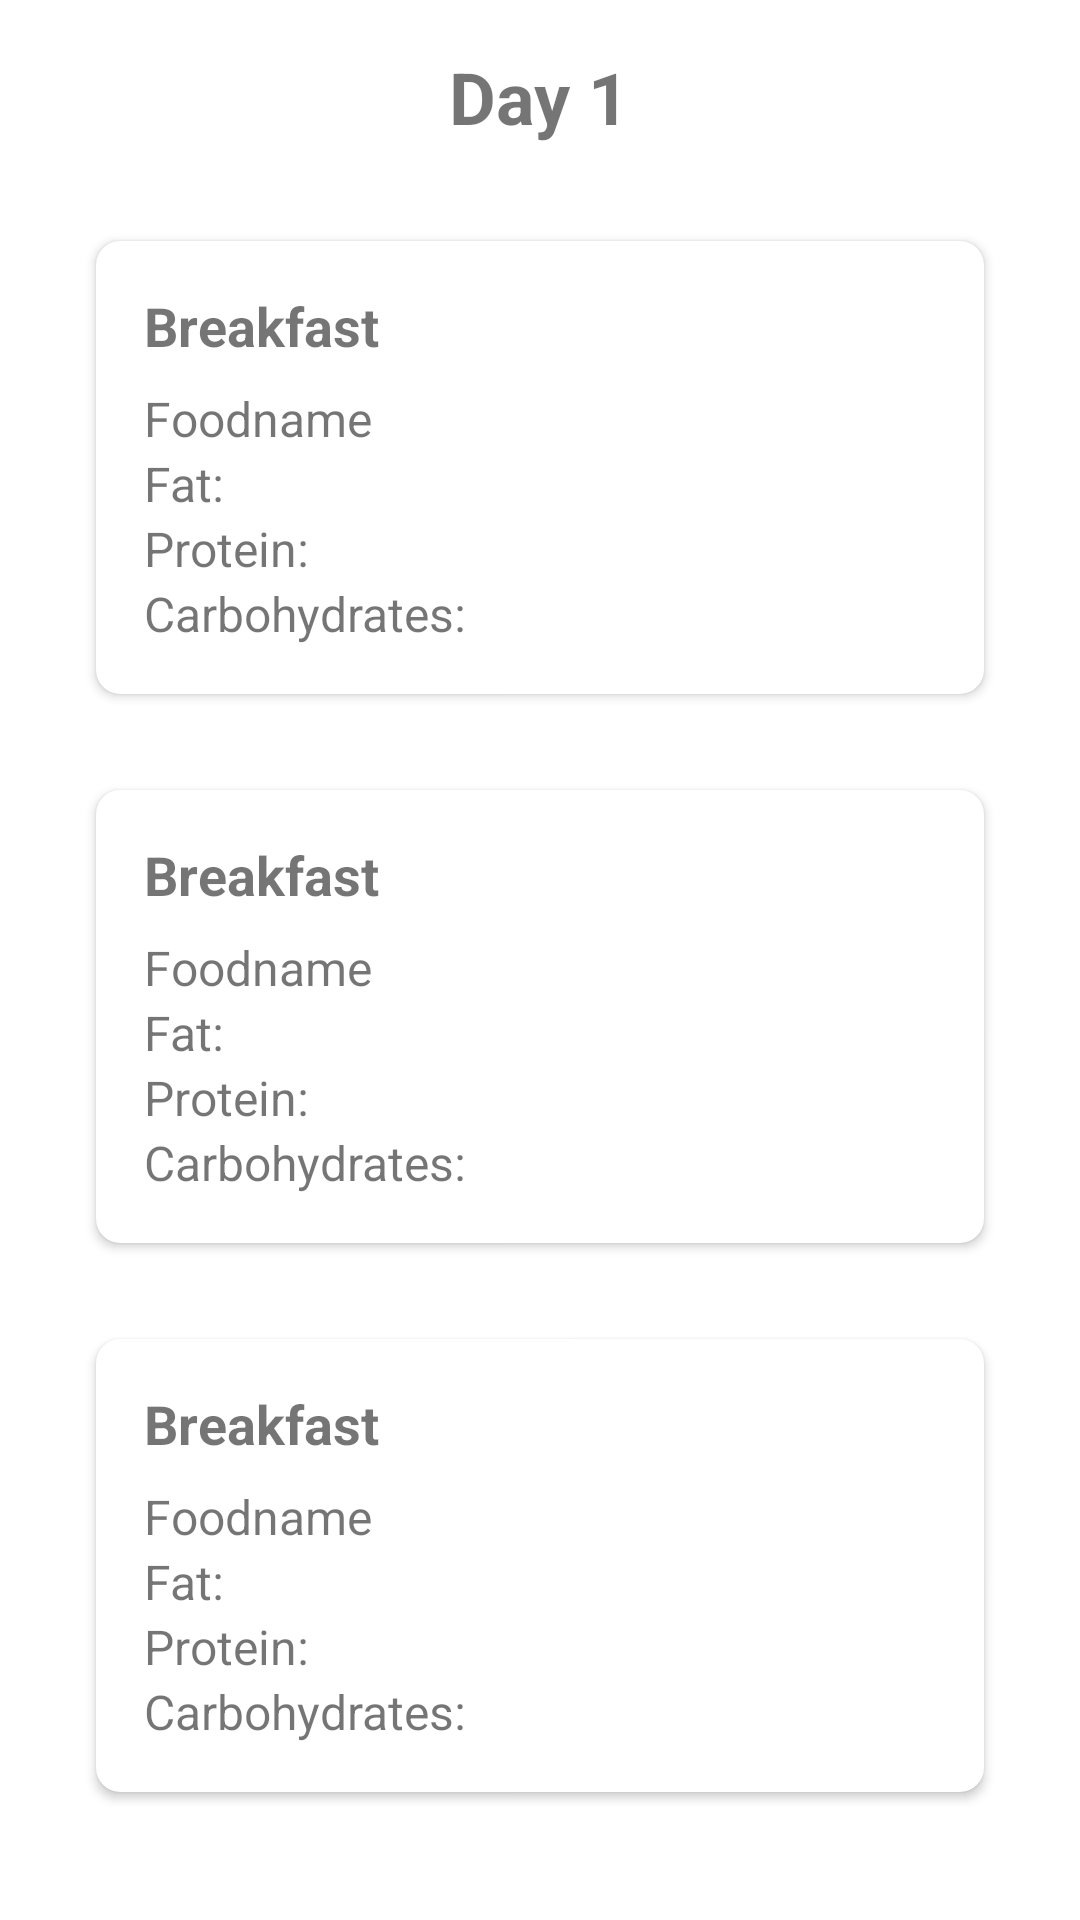

This screen was rendered from an Android layout file. Write that file and the resources it references.
<!-- AndroidManifest.xml: application theme Theme.FitYatraApp -->
<!-- res/layout/layout_day.xml -->
<?xml version="1.0" encoding="utf-8"?>
<ScrollView xmlns:android="http://schemas.android.com/apk/res/android"
    android:id="@+id/scrollView"
    android:layout_width="match_parent"
    android:layout_height="match_parent"
    android:fillViewport="true"
    android:padding="16dp">

    <LinearLayout
        android:id="@+id/linearLayoutDay"
        android:orientation="vertical"
        android:layout_width="match_parent"
        android:gravity="center_horizontal"
        android:layout_height="wrap_content">

        <TextView
            android:id="@+id/textDay"
            android:layout_width="wrap_content"
            android:layout_height="wrap_content"
            android:text="Day 1"
            android:textSize="24sp"
            android:textStyle="bold"
            android:layout_marginBottom="16dp" />

        <include layout="@layout/item_meal_card" android:id="@+id/cardBreakfast" />
        <include layout="@layout/item_meal_card" android:id="@+id/cardLunch" />
        <include layout="@layout/item_meal_card" android:id="@+id/cardDinner" />

    </LinearLayout>
</ScrollView>
<!-- res/layout/item_meal_card.xml (included above) -->
<?xml version="1.0" encoding="utf-8"?>
<androidx.cardview.widget.CardView xmlns:android="http://schemas.android.com/apk/res/android"
    xmlns:app="http://schemas.android.com/apk/res-auto"
    android:id="@+id/cardBreakfast"
    android:layout_width="match_parent"
    android:layout_height="wrap_content"
    android:layout_margin="16dp"
    android:padding="16dp"
    app:cardCornerRadius="8dp">

    <LinearLayout
        android:layout_width="match_parent"
        android:layout_height="wrap_content"
        android:orientation="vertical"
        android:padding="16dp">

        <TextView
            android:id="@+id/textBreakfastTitle"
            android:layout_width="match_parent"
            android:layout_height="wrap_content"
            android:paddingBottom="8dp"
            android:text="Breakfast"
            android:textSize="18sp"
            android:textStyle="bold" />

        <TextView
            android:id="@+id/textBreakfastFoodname"
            android:layout_width="match_parent"
            android:layout_height="wrap_content"
            android:text="Foodname"
            android:textSize="16sp" />

        <TextView
            android:id="@+id/textBreakfastFat"
            android:layout_width="match_parent"
            android:layout_height="wrap_content"
            android:text="Fat: "
            android:textSize="16sp" />

        <TextView
            android:id="@+id/textBreakfastProtein"
            android:layout_width="match_parent"
            android:layout_height="wrap_content"
            android:text="Protein: "
            android:textSize="16sp" />

        <TextView
            android:id="@+id/textBreakfastCarbohydrates"
            android:layout_width="match_parent"
            android:layout_height="wrap_content"
            android:text="Carbohydrates: "
            android:textSize="16sp" />
    </LinearLayout>

</androidx.cardview.widget.CardView>
<!-- resources referenced by this layout -->
<resources>
  <style name="Theme.FitYatraApp" parent="Theme.MaterialComponents.Light.DarkActionBar">
          
          <item name="colorPrimary">@color/purple_500</item>
          <item name="colorPrimaryVariant">@color/purple_700</item>
          <item name="colorOnPrimary">@color/white</item>
          
          <item name="colorSecondary">@color/teal_200</item>
          <item name="colorSecondaryVariant">@color/teal_700</item>
          <item name="colorOnSecondary">@color/black</item>
          
          <item name="android:statusBarColor">?attr/colorPrimaryVariant</item>
  
          <item name="android:windowIsTranslucent">true</item>
          
      </style>
  <color name="purple_500">#FF6200EE</color>
  <color name="purple_700">#FF3700B3</color>
  <color name="white">#FFFFFFFF</color>
  <color name="teal_200">#FF03DAC5</color>
  <color name="teal_700">#FF018786</color>
  <color name="black">#FF000000</color>
</resources>
